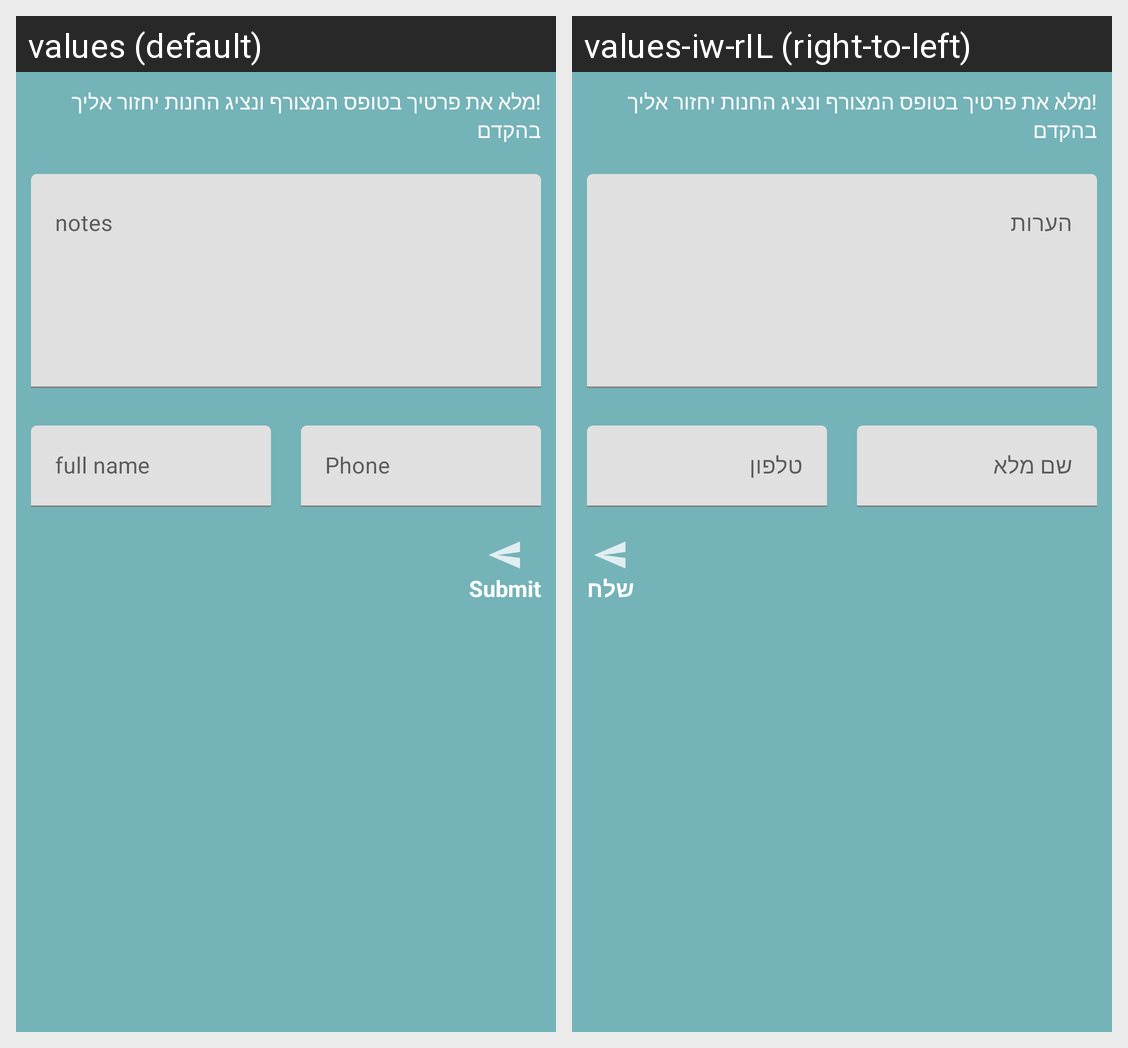

The same Android screen rendered under two of its app's locales, left to right. List the strings drawn on it with the default value and each locale's translation.
Android screen res/layout/dialog_newgearpurchase.xml rendered under 2 locales, left to right: values (default), values-iw-rIL (right-to-left). Device: Nexus 5 (rendered at 1080×1920; each locale shown at half size, 540×960, under a caption strip naming it); theme AppTheme.
Strings drawn on this screen, with the default value and each locale's value (text and hints the layout hard-codes, and strings that could not be matched under every locale, appear in the picture but are not listed):

notes
  values: notes
  values-iw-rIL: הערות

full_name
  values: full name
  values-iw-rIL: שם מלא

phone
  values: Phone
  values-iw-rIL: טלפון

submit
  values: Submit
  values-iw-rIL: שלח
